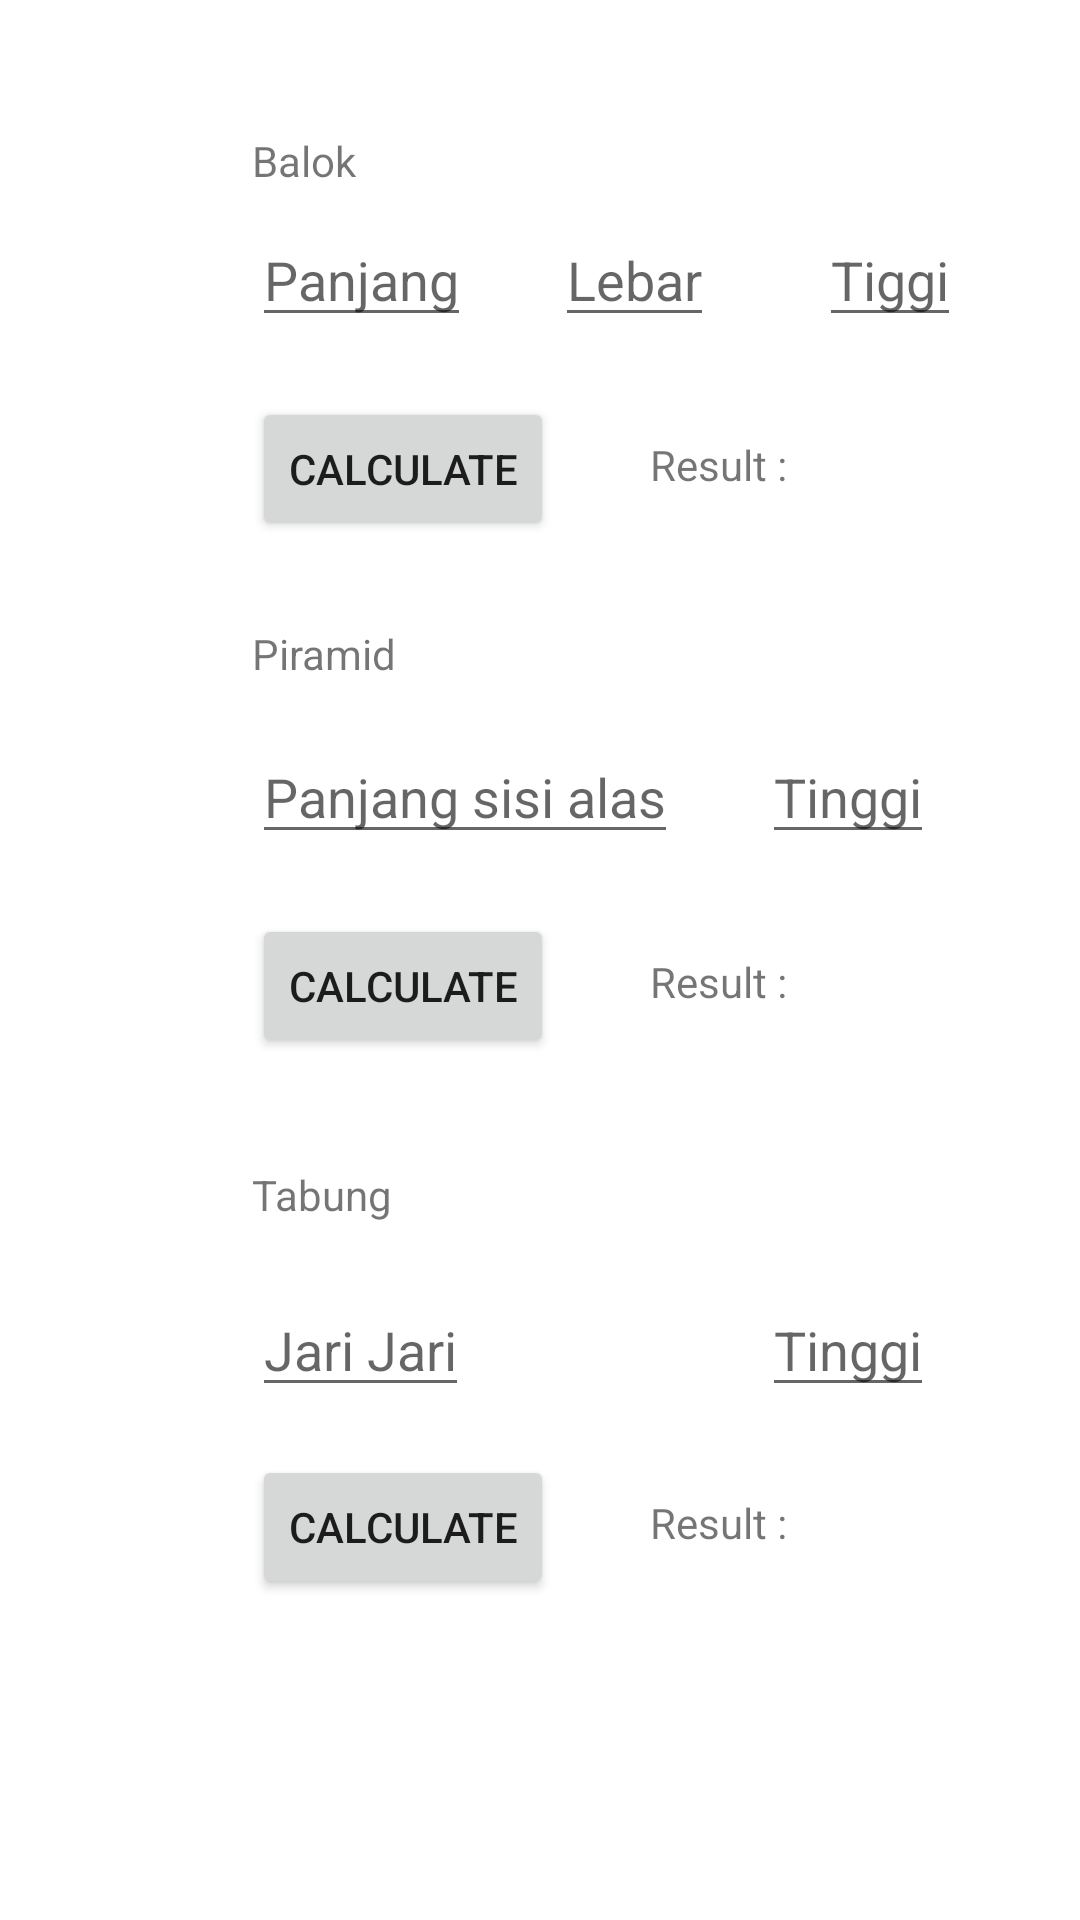

Write the Android layout XML for this screen, with the resource values it uses.
<!-- AndroidManifest.xml: application theme Theme.Finpro -->
<!-- res/layout/fragment_volume_calculator.xml -->
<?xml version="1.0" encoding="utf-8"?>
<FrameLayout xmlns:android="http://schemas.android.com/apk/res/android"
    xmlns:app="http://schemas.android.com/apk/res-auto"
    xmlns:tools="http://schemas.android.com/tools"
    android:layout_width="match_parent"
    android:layout_height="match_parent"
    tools:context=".VolumeCalculator">

    

    <androidx.constraintlayout.widget.ConstraintLayout
        android:layout_width="match_parent"
        android:layout_height="match_parent">

        <TextView
            android:id="@+id/textView5"
            android:layout_width="wrap_content"
            android:layout_height="wrap_content"
            android:layout_marginStart="84dp"
            android:layout_marginTop="44dp"
            android:text="Balok"
            app:layout_constraintStart_toStartOf="parent"
            app:layout_constraintTop_toTopOf="parent" />

        <EditText
            android:id="@+id/panjang_balok"
            android:layout_width="wrap_content"
            android:layout_height="wrap_content"
            android:layout_marginTop="8dp"
            android:hint="Panjang"
            app:layout_constraintStart_toStartOf="@+id/textView5"
            app:layout_constraintTop_toBottomOf="@+id/textView5" />

        <EditText
            android:id="@+id/lebar_balok"
            android:layout_width="wrap_content"
            android:layout_height="wrap_content"
            android:layout_marginStart="28dp"
            android:hint="Lebar"
            app:layout_constraintStart_toEndOf="@+id/panjang_balok"
            app:layout_constraintTop_toTopOf="@+id/panjang_balok" />

        <EditText
            android:id="@+id/tinggi_balok"
            android:layout_width="wrap_content"
            android:layout_height="wrap_content"
            android:layout_marginStart="116dp"
            android:hint="Tiggi"
            app:layout_constraintStart_toEndOf="@+id/panjang_balok"
            app:layout_constraintTop_toTopOf="@+id/panjang_balok" />

        <Button
            android:id="@+id/calculate_balok"
            android:layout_width="wrap_content"
            android:layout_height="wrap_content"
            android:layout_marginTop="20dp"
            android:text="Calculate"
            app:layout_constraintStart_toStartOf="@+id/panjang_balok"
            app:layout_constraintTop_toBottomOf="@+id/panjang_balok" />

        <TextView
            android:id="@+id/result_balok"
            android:layout_width="wrap_content"
            android:layout_height="wrap_content"
            android:layout_marginStart="32dp"
            android:text="Result :"
            app:layout_constraintBottom_toBottomOf="@+id/calculate_balok"
            app:layout_constraintStart_toEndOf="@+id/calculate_balok"
            app:layout_constraintTop_toTopOf="@+id/calculate_balok"
            app:layout_constraintVertical_bias="0.448" />

        <TextView
            android:id="@+id/textView6"
            android:layout_width="wrap_content"
            android:layout_height="wrap_content"
            android:layout_marginStart="84dp"
            android:layout_marginTop="28dp"
            android:text="Piramid"
            app:layout_constraintStart_toStartOf="parent"
            app:layout_constraintTop_toBottomOf="@+id/calculate_balok" />

        <EditText
            android:id="@+id/luasalas_piramida"
            android:layout_width="wrap_content"
            android:layout_height="wrap_content"
            android:layout_marginTop="16dp"
            android:hint="Panjang sisi alas"
            app:layout_constraintStart_toStartOf="@+id/textView6"
            app:layout_constraintTop_toBottomOf="@+id/textView6" />

        <EditText
            android:id="@+id/tinggi_piramida"
            android:layout_width="wrap_content"
            android:layout_height="wrap_content"
            android:layout_marginStart="28dp"
            android:hint="Tinggi"
            app:layout_constraintStart_toEndOf="@+id/luasalas_piramida"
            app:layout_constraintTop_toTopOf="@+id/luasalas_piramida" />

        <Button
            android:id="@+id/calculate_piramida"
            android:layout_width="wrap_content"
            android:layout_height="wrap_content"
            android:layout_marginTop="20dp"
            android:text="Calculate"
            app:layout_constraintStart_toStartOf="@+id/panjang_balok"
            app:layout_constraintTop_toBottomOf="@+id/luasalas_piramida" />

        <TextView
            android:id="@+id/result_piramida"
            android:layout_width="wrap_content"
            android:layout_height="wrap_content"
            android:layout_marginStart="32dp"
            android:text="Result :"
            app:layout_constraintBottom_toBottomOf="@+id/calculate_piramida"
            app:layout_constraintStart_toEndOf="@+id/calculate_balok"
            app:layout_constraintTop_toTopOf="@+id/calculate_piramida"
            app:layout_constraintVertical_bias="0.448" />

        <TextView
            android:id="@+id/textView8"
            android:layout_width="wrap_content"
            android:layout_height="wrap_content"
            android:layout_marginStart="84dp"
            android:layout_marginTop="36dp"
            android:text="Tabung"
            app:layout_constraintStart_toStartOf="parent"
            app:layout_constraintTop_toBottomOf="@+id/calculate_piramida" />

        <EditText
            android:id="@+id/jari_tabung"
            android:layout_width="wrap_content"
            android:layout_height="wrap_content"
            android:layout_marginTop="20dp"
            android:hint="Jari Jari"
            app:layout_constraintStart_toStartOf="@+id/textView6"
            app:layout_constraintTop_toBottomOf="@+id/textView8" />

        <EditText
            android:id="@+id/tinggi_tabung"
            android:layout_width="wrap_content"
            android:layout_height="wrap_content"
            android:layout_marginStart="28dp"
            android:hint="Tinggi"
            app:layout_constraintBottom_toBottomOf="@+id/jari_tabung"
            app:layout_constraintStart_toEndOf="@+id/luasalas_piramida"
            app:layout_constraintTop_toTopOf="@+id/jari_tabung" />

        <Button
            android:id="@+id/calculate_tabung"
            android:layout_width="wrap_content"
            android:layout_height="wrap_content"
            android:layout_marginTop="16dp"
            android:text="Calculate"
            app:layout_constraintStart_toStartOf="@+id/panjang_balok"
            app:layout_constraintTop_toBottomOf="@+id/jari_tabung" />

        <TextView
            android:id="@+id/result_tabung"
            android:layout_width="wrap_content"
            android:layout_height="wrap_content"
            android:layout_marginStart="32dp"
            android:text="Result :"
            app:layout_constraintBottom_toBottomOf="@+id/calculate_tabung"
            app:layout_constraintStart_toEndOf="@+id/calculate_balok"
            app:layout_constraintTop_toTopOf="@+id/calculate_tabung"
            app:layout_constraintVertical_bias="0.448" />




    </androidx.constraintlayout.widget.ConstraintLayout>



</FrameLayout>
<!-- resources referenced by this layout -->
<resources>
  <style name="Theme.Finpro" parent="Theme.MaterialComponents.DayNight.DarkActionBar">
          
          <item name="colorPrimary">@color/purple_500</item>
          <item name="colorPrimaryVariant">@color/purple_700</item>
          <item name="colorOnPrimary">@color/white</item>
          
          <item name="colorSecondary">@color/teal_200</item>
          <item name="colorSecondaryVariant">@color/teal_700</item>
          <item name="colorOnSecondary">@color/black</item>
          
          <item name="android:statusBarColor" tools:targetApi="l">?attr/colorPrimaryVariant</item>
          
      </style>
  <!-- not gathered from this repository: default colours our renderer supplied (Android Studio template values) -->
  <color name="purple_500">#FF6200EE</color>
  <color name="purple_700">#FF3700B3</color>
  <color name="teal_200">#FF03DAC5</color>
  <color name="teal_700">#FF018786</color>
  <color name="black">#FF000000</color>
  <color name="white">#FFFFFFFF</color>
</resources>
